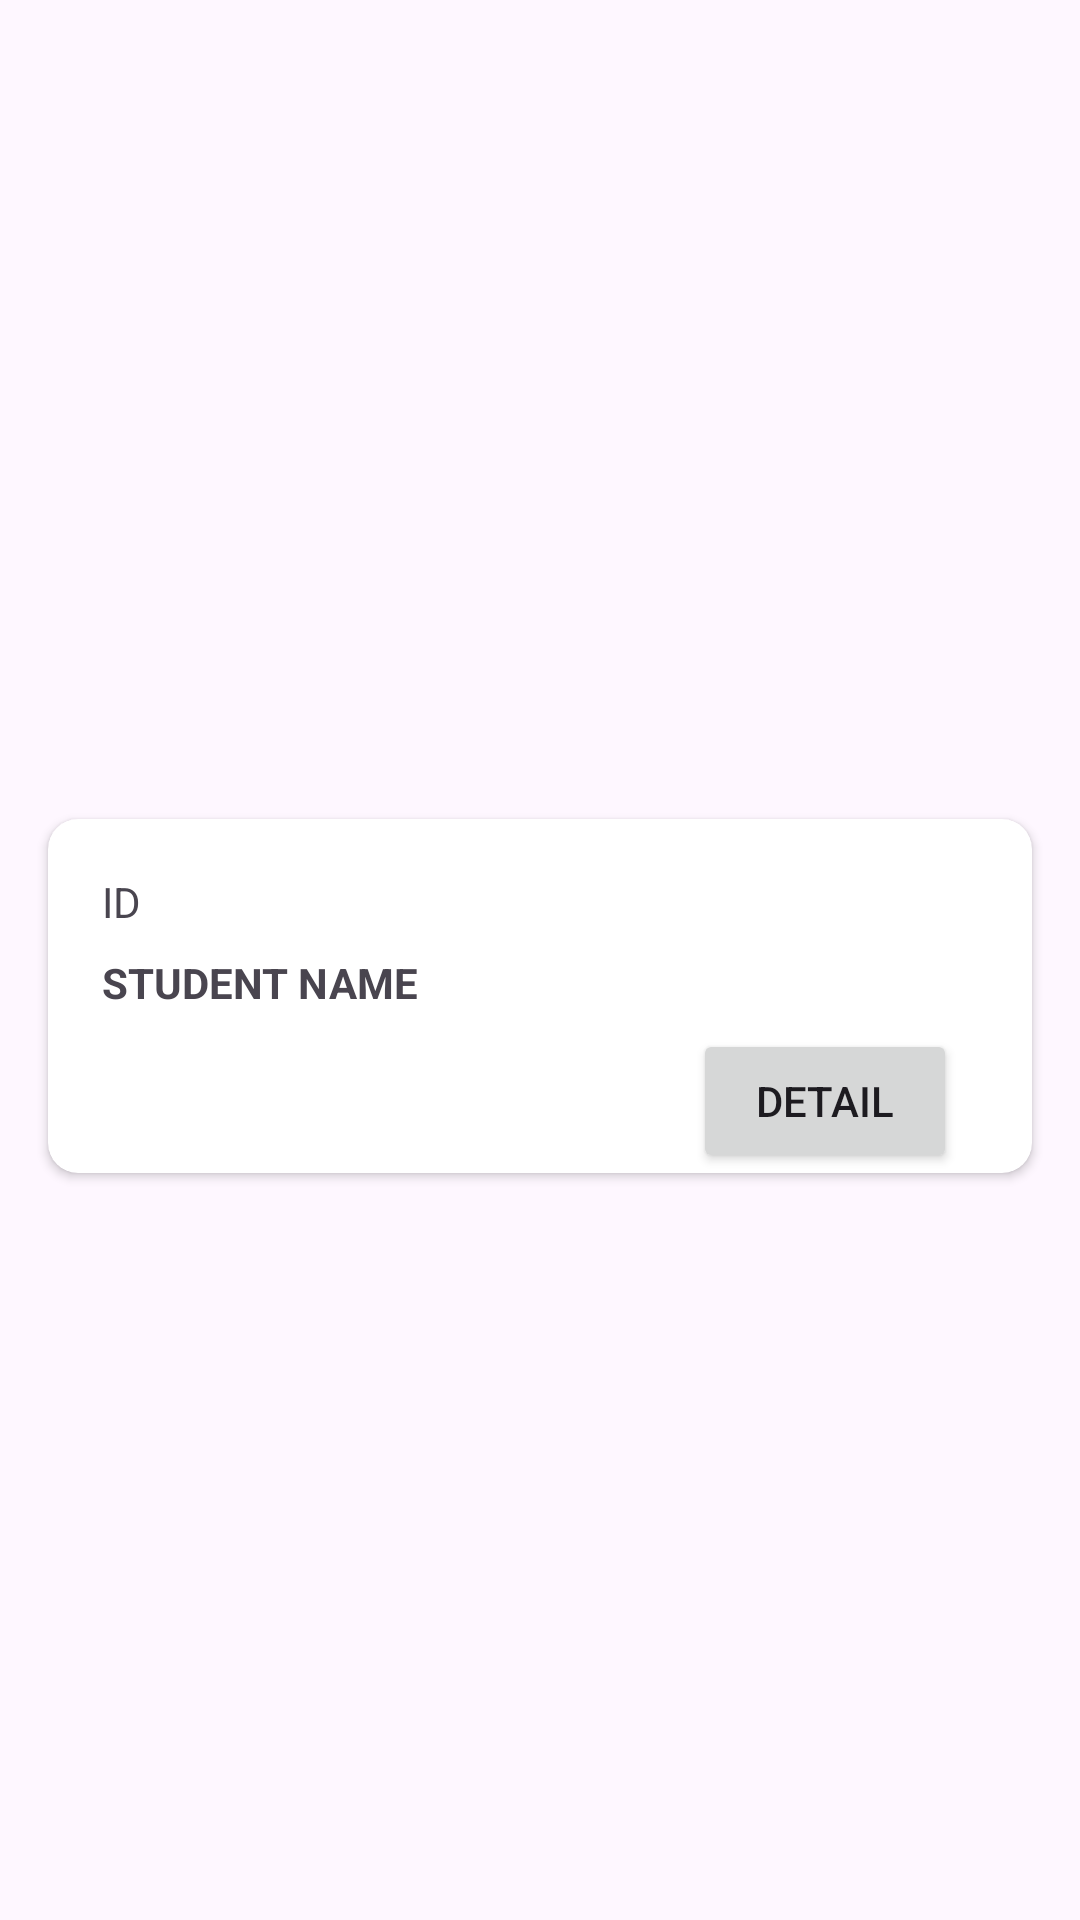

This screen was rendered from an Android layout file. Write that file and the resources it references.
<!-- AndroidManifest.xml: application theme Theme.AdvWeek4160421063 -->
<!-- res/layout/student_list_item.xml -->
<?xml version="1.0" encoding="utf-8"?>
<androidx.constraintlayout.widget.ConstraintLayout xmlns:android="http://schemas.android.com/apk/res/android"
    xmlns:app="http://schemas.android.com/apk/res-auto"
    xmlns:tools="http://schemas.android.com/tools"
    android:layout_width="match_parent"
    android:layout_height="wrap_content">

    <androidx.cardview.widget.CardView
        android:layout_width="0dp"
        android:layout_height="wrap_content"
        android:layout_marginStart="16dp"
        android:layout_marginTop="24dp"
        android:layout_marginEnd="16dp"
        app:cardCornerRadius="10dp"
        app:layout_constraintBottom_toBottomOf="parent"
        app:layout_constraintEnd_toEndOf="parent"
        app:layout_constraintStart_toStartOf="parent"
        app:layout_constraintTop_toTopOf="parent">

        <androidx.constraintlayout.widget.ConstraintLayout
            android:layout_width="match_parent"
            android:layout_height="match_parent">

            <ImageView
                android:id="@+id/imageView"
                android:layout_width="wrap_content"
                android:layout_height="wrap_content"
                app:layout_constraintBottom_toBottomOf="parent"
                app:layout_constraintStart_toStartOf="parent"
                app:layout_constraintTop_toTopOf="parent"
                app:srcCompat="@drawable/ic_launcher_foreground"
                tools:srcCompat="@drawable/ic_launcher_foreground" />

            <TextView
                android:id="@+id/txtID"
                android:layout_width="wrap_content"
                android:layout_height="wrap_content"
                android:layout_marginStart="18dp"
                android:layout_marginTop="18dp"
                android:text="ID"
                app:layout_constraintStart_toEndOf="@+id/imageView"
                app:layout_constraintTop_toTopOf="parent" />

            <TextView
                android:id="@+id/txtName"
                android:layout_width="wrap_content"
                android:layout_height="wrap_content"
                android:layout_marginStart="18dp"
                android:layout_marginTop="8dp"
                android:text="STUDENT NAME"
                android:textStyle="bold"
                app:layout_constraintStart_toEndOf="@+id/imageView"
                app:layout_constraintTop_toBottomOf="@+id/txtID" />

            <Button
                android:id="@+id/btnDetail"
                style="@style/Widget.AppCompat.Button"
                android:layout_width="wrap_content"
                android:layout_height="wrap_content"
                android:layout_marginTop="6dp"
                android:layout_marginEnd="25dp"
                android:text="DETAIL"
                app:layout_constraintEnd_toEndOf="parent"
                app:layout_constraintTop_toBottomOf="@+id/txtName" />
        </androidx.constraintlayout.widget.ConstraintLayout>
    </androidx.cardview.widget.CardView>


</androidx.constraintlayout.widget.ConstraintLayout>
<!-- resources referenced by this layout -->
<resources>
  <style name="Theme.AdvWeek4160421063" parent="Theme.Material3.DayNight">
          
          <item name="colorPrimary">@color/purple_500</item>
          <item name="colorPrimaryVariant">@color/purple_700</item>
          <item name="colorOnPrimary">@color/white</item>
          
          <item name="colorSecondary">@color/teal_200</item>
          <item name="colorSecondaryVariant">@color/teal_700</item>
          <item name="colorOnSecondary">@color/black</item>
          
          <item name="android:statusBarColor">?attr/colorPrimaryVariant</item>
          
      </style>
  <!-- not gathered from this repository: default colours our renderer supplied (Android Studio template values) -->
  <color name="purple_500">#FF6200EE</color>
  <color name="purple_700">#FF3700B3</color>
  <color name="teal_200">#FF03DAC5</color>
  <color name="teal_700">#FF018786</color>
  <color name="black">#FF000000</color>
  <color name="white">#FFFFFFFF</color>
</resources>
